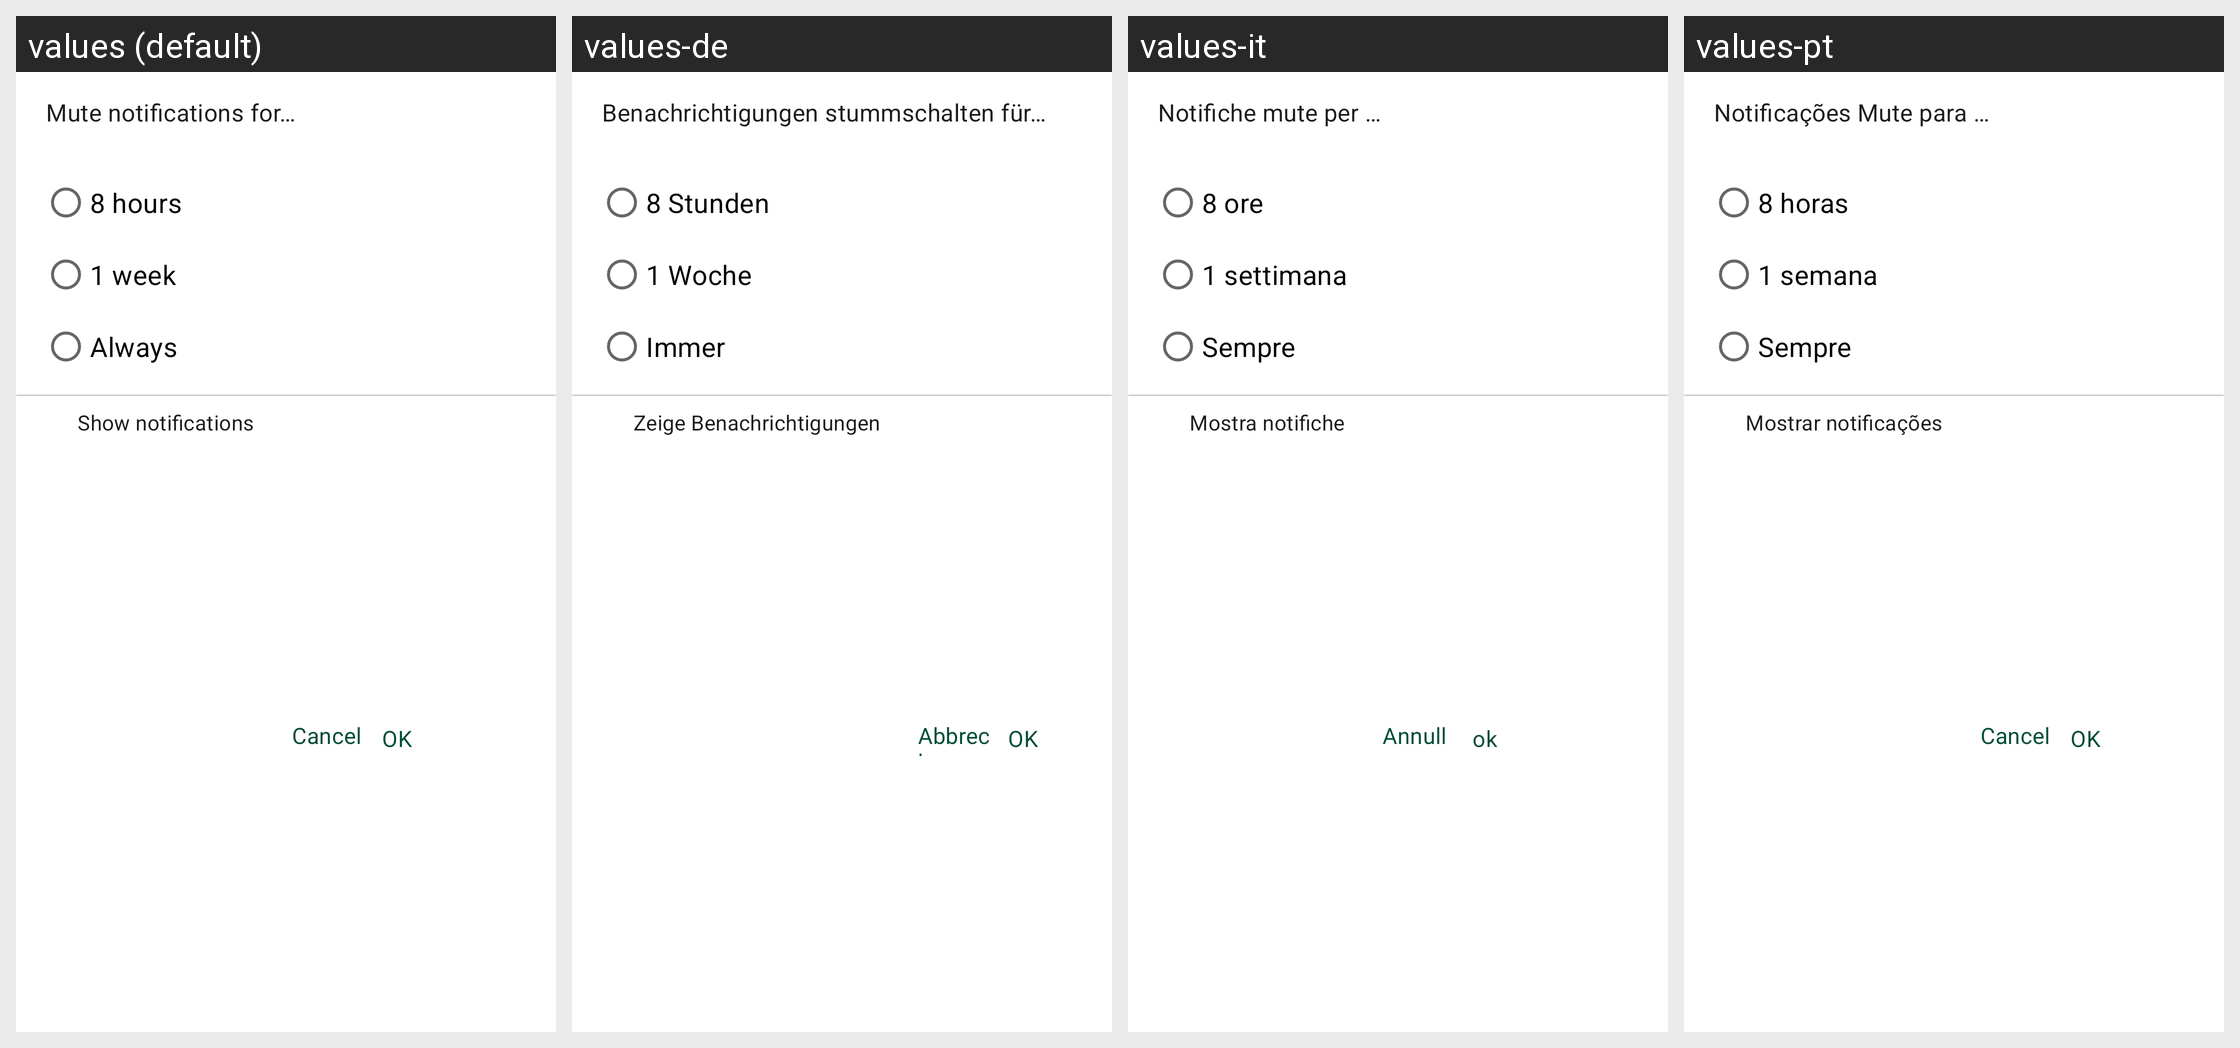

Here is an Android app screen in its default locale and in the app's own translations. Write out the translated-string differences for the strings that appear on this screen.
Android screen res/layout/mute_channel_notifications.xml rendered under 4 locales, left to right: values (default), values-de, values-it, values-pt. Device: Nexus 5 (rendered at 1080×1920; each locale shown at half size, 540×960, under a caption strip naming it); theme Theme.ZuriChat.
Other locales in the repository, not shown: values-ar, values-en, values-en-rGB, values-es, values-fr, values-iw, values-zh.
Strings drawn on this screen, with the default value and each locale's value (text and hints the layout hard-codes, and strings that could not be matched under every locale, appear in the picture but are not listed):

mute_channel_notifications_for
  values: Mute notifications for…
  values-de: Benachrichtigungen stummschalten für…
  values-it: Notifiche mute per …
  values-pt: Notificações Mute para …

mute_for_8_hours
  values: 8 hours
  values-de: 8 Stunden
  values-it: 8 ore
  values-pt: 8 horas

mute_for_1_week
  values: 1 week
  values-de: 1 Woche
  values-it: 1 settimana
  values-pt: 1 semana

mute_for_always
  values: Always
  values-de: Immer
  values-it: Sempre
  values-pt: Sempre

show_notifi
  values: Show notifications
  values-de: Zeige Benachrichtigungen
  values-it: Mostra notifiche
  values-pt: Mostrar notificações

cancel_mute_channel_settings
  values: Cancel
  values-de: Abbrechen
  values-it: Annulla
  values-pt: Cancelar

ok_mute_channel
  values: OK
  values-de: OK
  values-it: ok
  values-pt: OK
